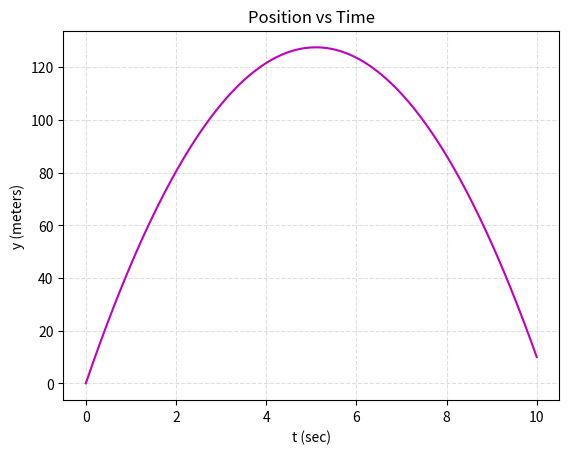

The script that saved this image: (Note: this script raises an exception after producing the figure.)
import matplotlib.pyplot as plt
import pandas as pd
import numpy as np
import matplotlib.pyplot as plt 
y1 = 50
vy = 0
g = -9.8

time =10
dt = 0.1;
n = int(round(time/dt))
t = np.linspace(0,10,n) # time axis with n-points
y = 0+y1*t-0.5*9.8*t**2 # height equation

plt.plot(t, y, color ='m')
plt.title('Position vs Time')

# Add X and y Label
plt.xlabel('t (sec)')
plt.ylabel('y (meters)')

# Add a grid
plt.grid(alpha=.4,linestyle='--')

# Show the plot
plt.show()

df.to_excel('saved_file.xlsx', index = False)